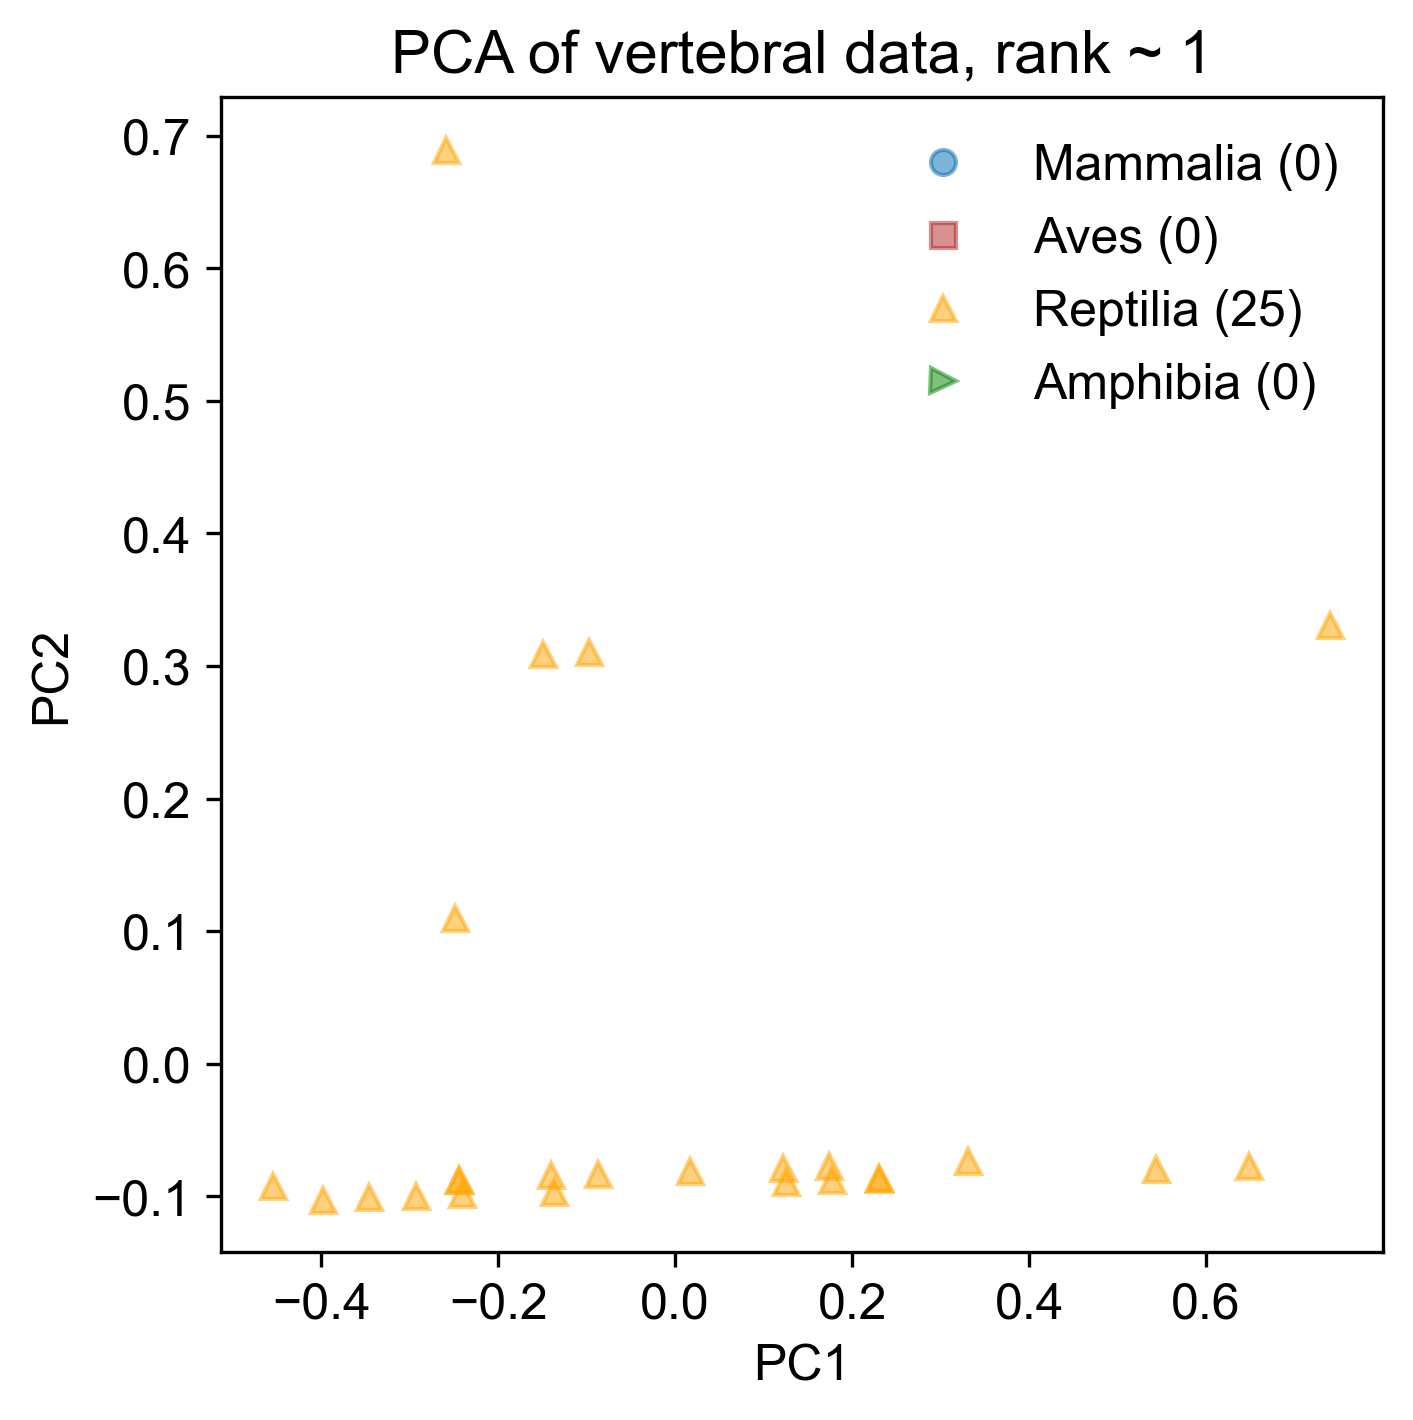

Data behind this chart, as committed beside it:
-4.539117133592950326e-01, -9.247605426156065012e-02, -8.556709260124777117e-02, 3.300432111374012722e-03, 2.395249784105914648e-03
-2.492103675299098264e-01, 1.096723171646817319e-01, -7.697652795890709554e-02, 6.958540956725865886e-04, -8.296188542161019985e-04
-9.682590123058990028e-02, 3.105471709170773975e-01, -6.739440713432197361e-02, -1.567215829064033845e-03, -4.065639208988529839e-03
-1.399897075480950326e-01, -8.418335786052334735e-02, -9.020656006858283893e-02, 2.386945875958825132e-03, -1.795228250730407718e-02
1.215739614714239775e-01, -7.846735984925000407e-02, -9.647421060593734665e-02, -4.561568892387852419e-04, 2.517918665059546562e-03
3.308414795916853057e-01, -7.337328915386433226e-02, -1.004404353349153678e-01, -1.822189253097982777e-03, 2.562525530860866943e-03
1.738908410014893269e-01, -7.719384217540357918e-02, -9.746576678818184847e-02, -7.976649802035846526e-04, 2.529070381509876658e-03
1.694020241129321966e-02, -8.101439519694283997e-02, -9.449109824144832914e-02, 2.268592926908140133e-04, 2.495615232158886372e-03
1.777137809870444063e-01, -8.789622859947660016e-02, 8.727440484430816492e-02, 8.276422765410195587e-03, -6.032727044951484256e-03
-2.408212552534785833e-01, -9.808436999024794378e-02, 9.520685430226423496e-02, 1.100848749312859261e-02, -6.121940776554125885e-03
5.439112090666939903e-01, -7.963319524051043485e-02, 7.902364194246466744e-02, 4.750303818282989102e-03, 1.445977756031279794e-02
-3.977926224744824379e-01, -1.025565133697459580e-01, 9.687165322286576952e-02, 1.089744945564938110e-02, 1.425904666420685710e-02
-3.454550143136094209e-01, -1.006314053379407797e-01, 9.718996666675323859e-02, 1.169150367505819230e-02, -6.144244209454785208e-03
2.300513891479176176e-01, -8.597112056767133859e-02, 8.759271828819563399e-02, 9.070476984819008520e-03, -2.643601791861312222e-02
2.300306605171097418e-01, -8.662271092563017527e-02, 8.628284866206366310e-02, 7.934914674445396610e-03, -6.021575328501155462e-03
-2.931588634143517669e-01, -1.000094780220531221e-01, 9.488854085837676589e-02, 1.021443327371978141e-02, 1.428135009710751469e-02
-2.446441952390336350e-01, -8.738198356617495055e-02, -8.953331733022580619e-02, 1.934399747514811826e-03, 2.439856649907235896e-03
-8.769355664883751733e-02, -8.356143054463567588e-02, -9.250798587695931163e-02, 9.098754746204131601e-04, 2.473311799258227483e-03
-1.491531450760592292e-01, 3.089478580642516237e-01, -6.705778576514355438e-02, -1.793488893286046245e-03, 6.130430369617151203e-03
-1.367323546543499080e-01, -9.687741802590420226e-02, 9.714654953310294938e-02, -8.936865842458342757e-02, -1.145553818520433833e-03
7.402441712504560511e-01, 3.309234536986201958e-01, -8.325930605023416919e-02, -7.031345284500832224e-03, -3.887211745783251352e-03
1.253969014569789875e-01, -8.916974627332301118e-02, 8.826596102655268061e-02, 8.617930856374996298e-03, -6.043878761401814785e-03
6.485449681268249389e-01, -7.708615989281759895e-02, 7.704052957797564993e-02, 4.067287636353388545e-03, 1.448208099321346073e-02
-2.446441952390336350e-01, -8.738198356617495055e-02, -8.953331733022580619e-02, 1.934399747514811826e-03, 2.439856649907237197e-03
-2.591066730477912250e-01, 6.894812425752195884e-01, 1.441241421614067042e-01, 4.918742575386079313e-03, 1.214599797064321246e-03
